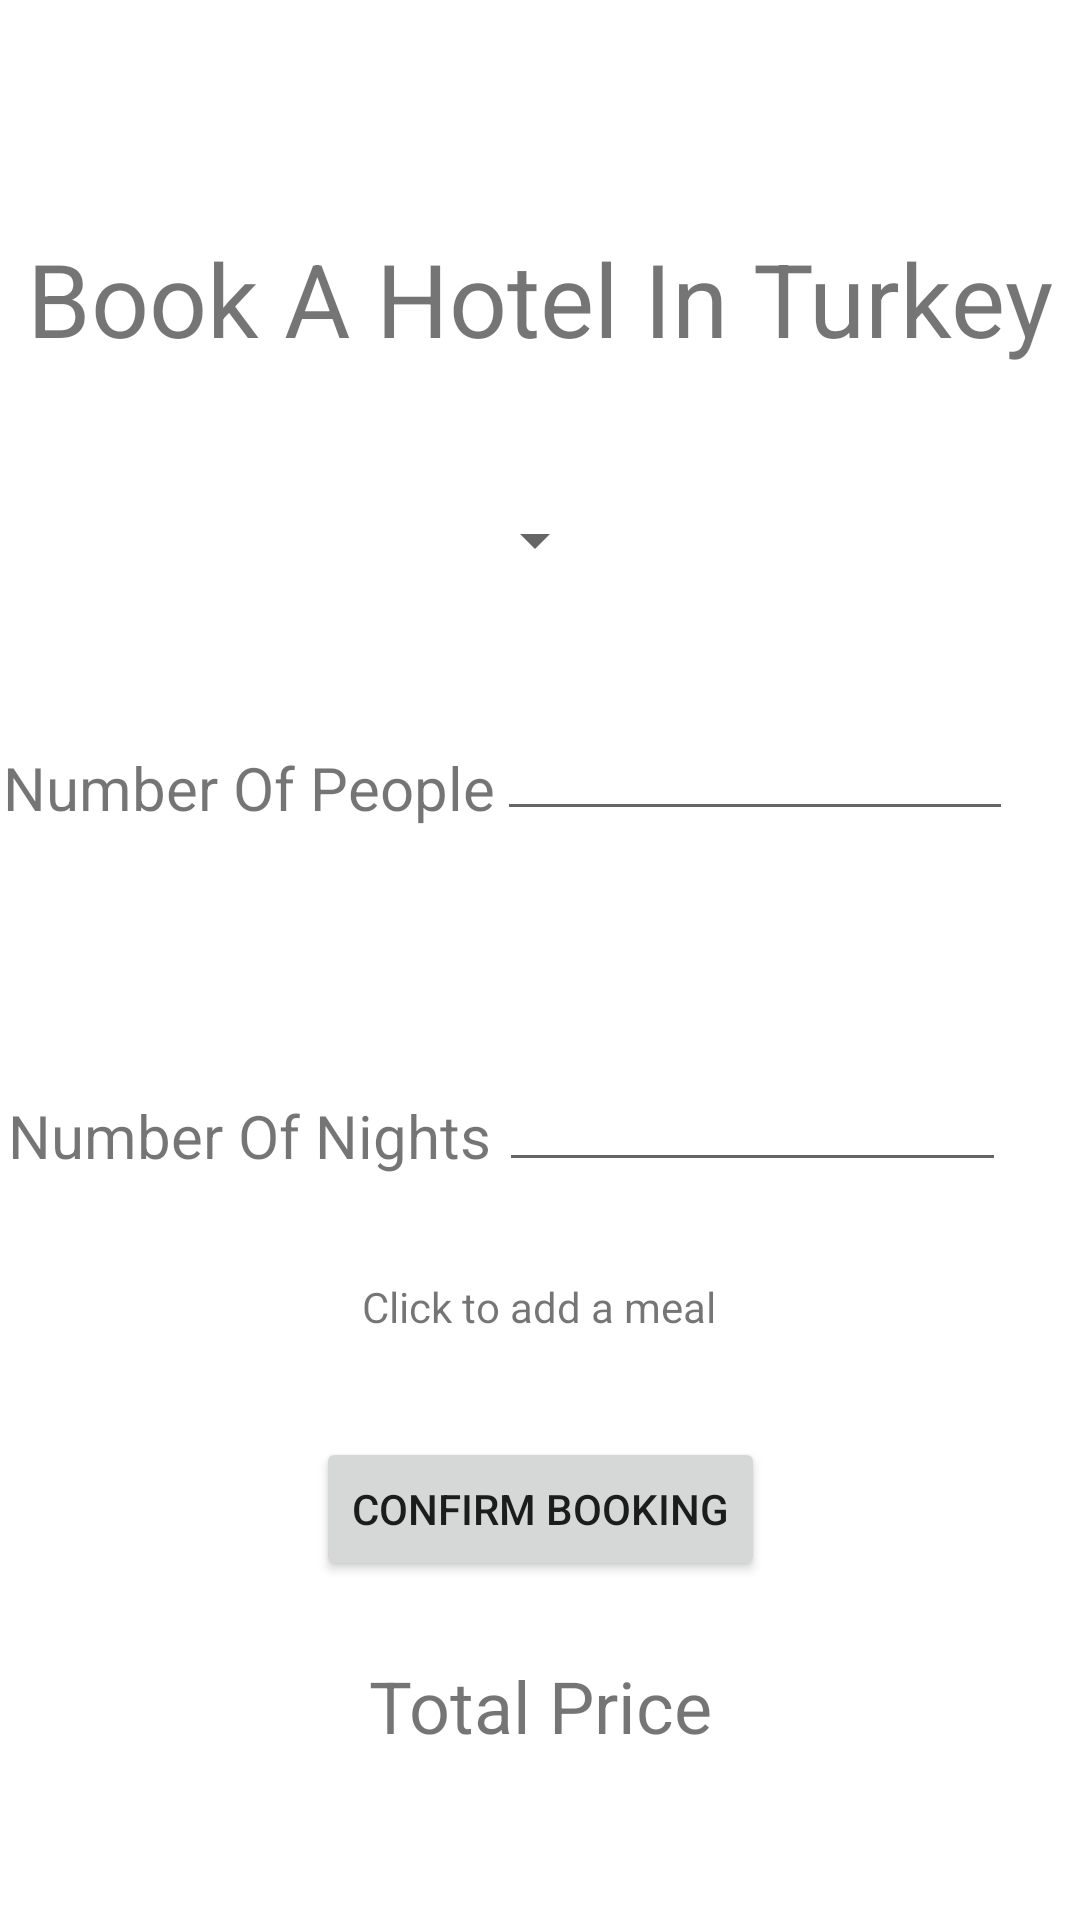

Android layout source for this screen:
<!-- AndroidManifest.xml: application theme Theme.Maya20180974 -->
<!-- res/layout/activity_main.xml -->
<?xml version="1.0" encoding="utf-8"?>
<androidx.constraintlayout.widget.ConstraintLayout xmlns:android="http://schemas.android.com/apk/res/android"
    xmlns:app="http://schemas.android.com/apk/res-auto"
    xmlns:tools="http://schemas.android.com/tools"
    android:layout_width="match_parent"
    android:layout_height="match_parent"
    tools:context=".MainActivity">

    <TextView
        android:id="@+id/TVrating"
        android:layout_width="wrap_content"
        android:layout_height="wrap_content"
        android:text="Click to add a meal"
        app:layout_constraintBottom_toBottomOf="parent"
        app:layout_constraintHorizontal_bias="0.498"
        app:layout_constraintLeft_toLeftOf="parent"
        app:layout_constraintRight_toRightOf="parent"
        app:layout_constraintTop_toTopOf="parent"
        app:layout_constraintVertical_bias="0.686" />

    <TextView
        android:id="@+id/textView"
        android:layout_width="wrap_content"
        android:layout_height="wrap_content"
        android:text="Book A Hotel In Turkey"
        android:textSize="34sp"
        app:layout_constraintBottom_toBottomOf="parent"
        app:layout_constraintLeft_toLeftOf="parent"
        app:layout_constraintRight_toRightOf="parent"
        app:layout_constraintTop_toTopOf="parent"
        app:layout_constraintVertical_bias="0.129" />

    <EditText
        android:id="@+id/Pnum"
        android:layout_width="172dp"
        android:layout_height="40dp"
        android:ems="10"
        android:inputType="number"
        app:layout_constraintBottom_toBottomOf="parent"
        app:layout_constraintEnd_toEndOf="parent"
        app:layout_constraintHorizontal_bias="0.882"
        app:layout_constraintStart_toStartOf="parent"
        app:layout_constraintTop_toTopOf="parent"
        app:layout_constraintVertical_bias="0.395" />

    <EditText
        android:id="@+id/Nnum"
        android:layout_width="169dp"
        android:layout_height="42dp"
        android:ems="10"
        android:inputType="number"
        app:layout_constraintBottom_toBottomOf="parent"
        app:layout_constraintEnd_toEndOf="parent"
        app:layout_constraintHorizontal_bias="0.871"
        app:layout_constraintStart_toStartOf="parent"
        app:layout_constraintTop_toBottomOf="@+id/Pnum"
        app:layout_constraintVertical_bias="0.234" />

    <TextView
        android:id="@+id/textTotal"
        android:layout_width="wrap_content"
        android:layout_height="wrap_content"
        android:text="Total Price"
        android:textSize="24sp"
        app:layout_constraintBottom_toBottomOf="parent"
        app:layout_constraintEnd_toEndOf="parent"
        app:layout_constraintHorizontal_bias="0.501"
        app:layout_constraintStart_toStartOf="parent"
        app:layout_constraintTop_toBottomOf="@+id/btConfirm"
        app:layout_constraintVertical_bias="0.313" />

    <Button
        android:id="@+id/btConfirm"
        android:layout_width="wrap_content"
        android:layout_height="wrap_content"
        android:text="Confirm Booking"
        app:layout_constraintBottom_toBottomOf="parent"
        app:layout_constraintEnd_toEndOf="parent"
        app:layout_constraintStart_toStartOf="parent"
        app:layout_constraintTop_toBottomOf="@+id/Nnum"
        app:layout_constraintVertical_bias="0.429" />

    <Spinner
        android:id="@+id/spSelect"
        android:layout_width="wrap_content"
        android:layout_height="wrap_content"
        app:layout_constraintBottom_toTopOf="@+id/Pnum"
        app:layout_constraintEnd_toEndOf="parent"
        app:layout_constraintHorizontal_bias="0.495"
        app:layout_constraintStart_toStartOf="parent"
        app:layout_constraintTop_toBottomOf="@+id/textView"
        app:layout_constraintVertical_bias="0.505" />

    <TextView
        android:id="@+id/textView4"
        android:layout_width="wrap_content"
        android:layout_height="wrap_content"
        android:text="Number Of People"
        android:textSize="20sp"
        app:layout_constraintBottom_toBottomOf="parent"
        app:layout_constraintEnd_toStartOf="@+id/Pnum"
        app:layout_constraintStart_toStartOf="parent"
        app:layout_constraintTop_toTopOf="parent"
        app:layout_constraintVertical_bias="0.406" />

    <TextView
        android:id="@+id/textView5"
        android:layout_width="wrap_content"
        android:layout_height="wrap_content"
        android:text="Number Of Nights"
        android:textSize="20sp"
        app:layout_constraintBottom_toBottomOf="parent"
        app:layout_constraintEnd_toStartOf="@+id/Nnum"
        app:layout_constraintStart_toStartOf="parent"
        app:layout_constraintTop_toBottomOf="@+id/textView4"
        app:layout_constraintVertical_bias="0.264" />


</androidx.constraintlayout.widget.ConstraintLayout>
<!-- resources referenced by this layout -->
<resources>
  <style name="Theme.Maya20180974" parent="Theme.MaterialComponents.DayNight.DarkActionBar">
          
          <item name="colorPrimary">@color/purple_500</item>
          <item name="colorPrimaryVariant">@color/purple_700</item>
          <item name="colorOnPrimary">@color/white</item>
          
          <item name="colorSecondary">@color/teal_200</item>
          <item name="colorSecondaryVariant">@color/teal_700</item>
          <item name="colorOnSecondary">@color/black</item>
          
          <item name="android:statusBarColor" tools:targetApi="l">?attr/colorPrimaryVariant</item>
          
      </style>
  <!-- not gathered from this repository: default colours our renderer supplied (Android Studio template values) -->
  <color name="purple_500">#FF6200EE</color>
  <color name="purple_700">#FF3700B3</color>
  <color name="teal_200">#FF03DAC5</color>
  <color name="teal_700">#FF018786</color>
  <color name="black">#FF000000</color>
  <color name="white">#FFFFFFFF</color>
</resources>
